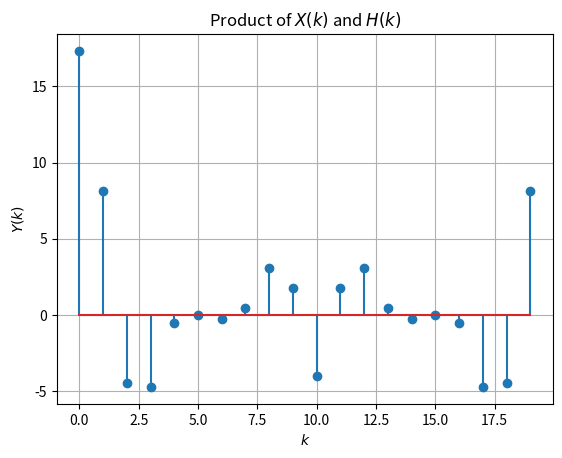

Reproduce this figure in Python.
import numpy as np
import matplotlib.pyplot as plt
import scipy

N = 20

def x(n):
    if n < 0 or n > 5:
        return 0
    elif n < 4:
        return n + 1
    else:
        return 6 - n

def delta(n):
    if n == 0:
        return 1
    else:
        return 0

def h(n):
    if n == 0:
        return 1
    elif n > 0:
        return delta(n) + delta(n-2) - 0.5*h(n-1)
    else:
        return 2*(delta(n+1) + delta(n-1) - h(n+1))

def DFT(k, inp):
    ksum = 0
    for n in range(N):
        ksum += inp(n) * np.exp(-2j * np.pi * k * n / N)
    return ksum

K = np.linspace(0, N-1, N)
plt.stem(K, np.real(DFT(K, x) * DFT(K, h)))
plt.title('Product of $X(k)$ and $H(k)$')
plt.ylabel('$Y(k)$')
plt.xlabel('$k$')
plt.grid()

plt.show()
